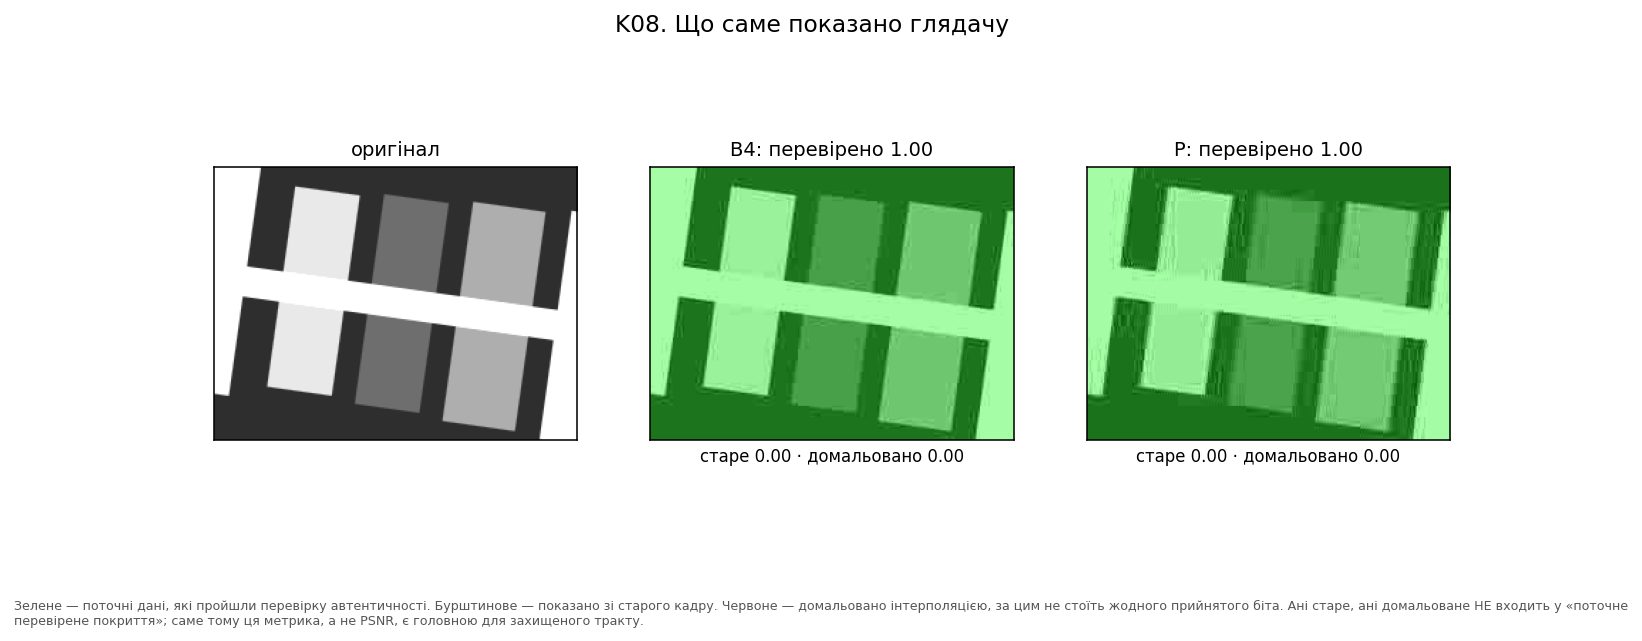

The table this chart was drawn from, first rows:
coverage, estimated_fraction, method, psnr_full, stale_fraction
1.0, 0.0, B4, 30.55, 0.0
1.0, 0.0, P, 26.15, 0.0
